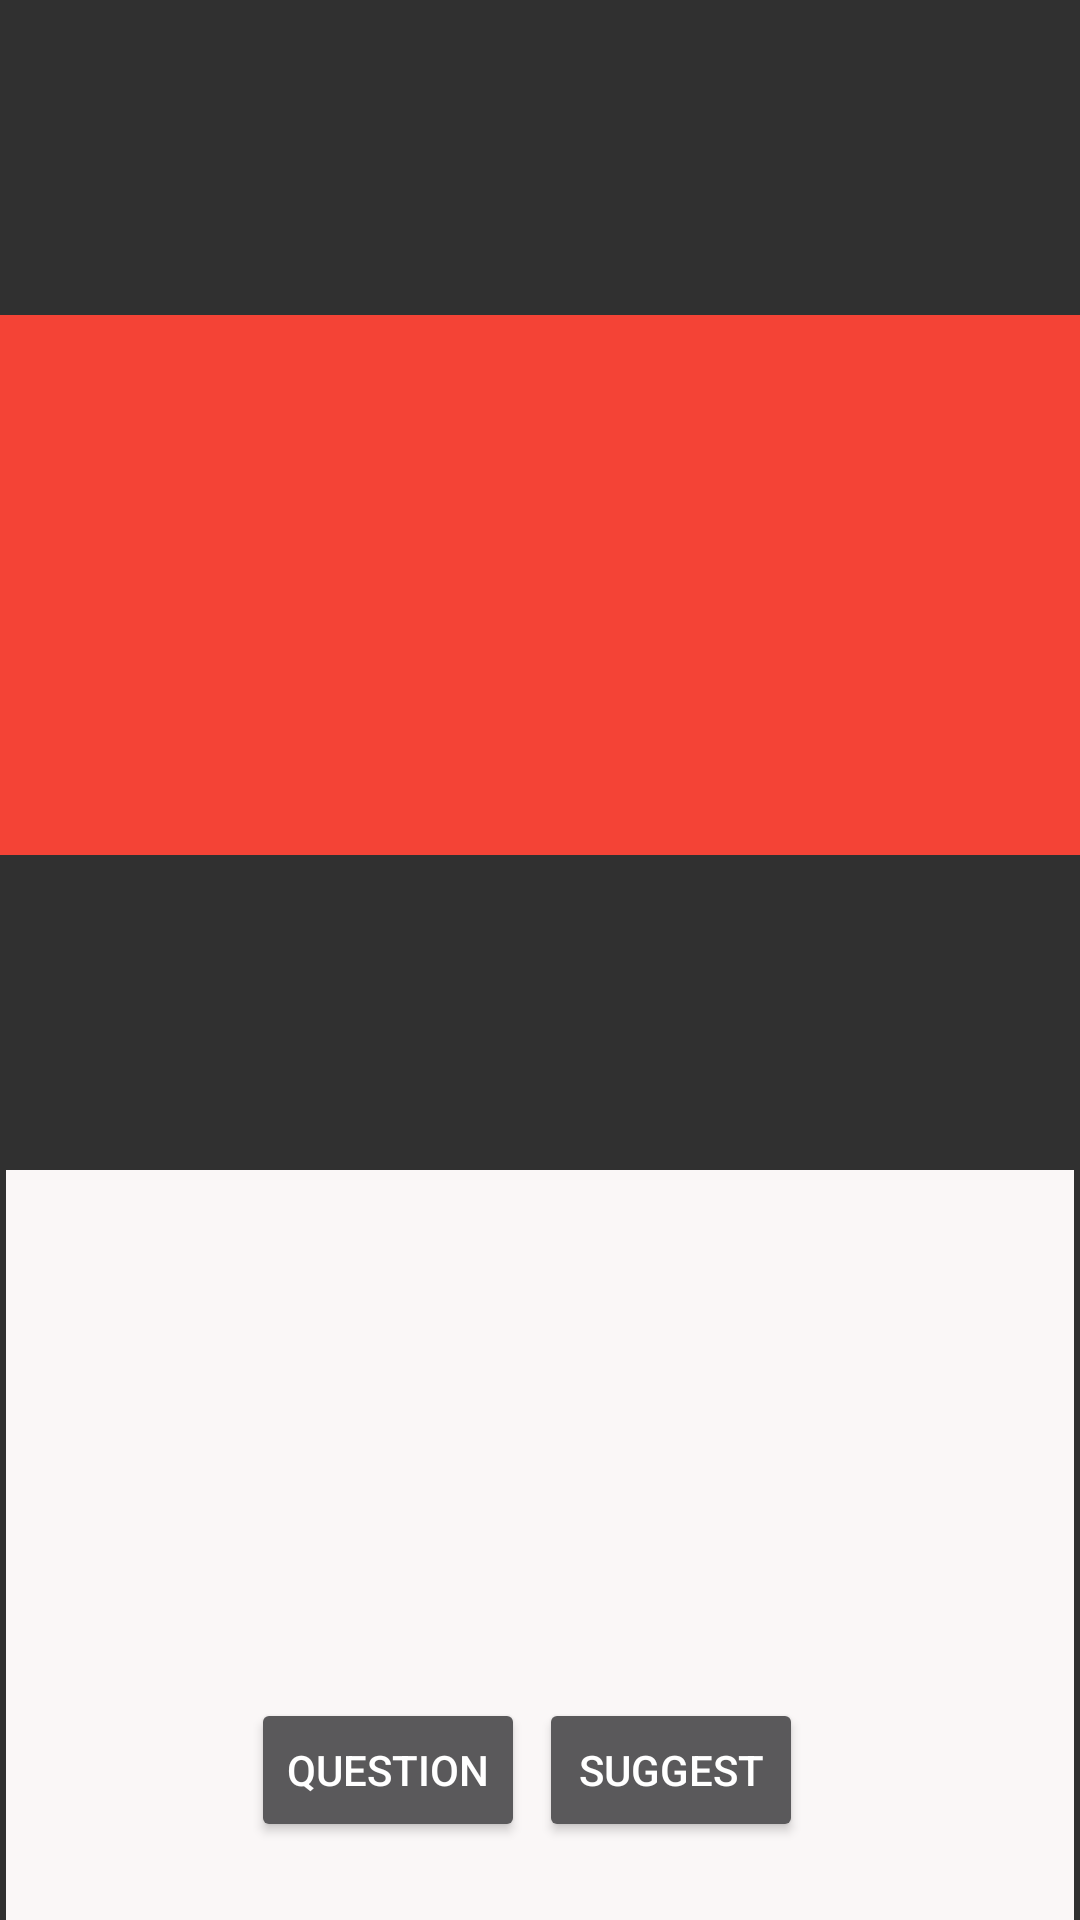

The Android layout XML behind this screen, and the referenced resources:
<!-- AndroidManifest.xml: application theme Theme.AppCompat.NoActionBar -->
<!-- res/layout/activity_main.xml -->
<?xml version="1.0" encoding="utf-8"?>
<androidx.constraintlayout.widget.ConstraintLayout xmlns:android="http://schemas.android.com/apk/res/android"
    xmlns:app="http://schemas.android.com/apk/res-auto"
    xmlns:tools="http://schemas.android.com/tools"
    android:layout_width="match_parent"
    android:layout_height="match_parent"
    tools:context=".MainActivity">


    <LinearLayout
        android:id="@+id/layoutLinear"
        android:layout_width="fill_parent"
        android:layout_height="250dp"
        android:layout_marginLeft="2dp"
        android:layout_marginRight="2dp"
        android:background="#FAF7F7"
        android:orientation="vertical"
        app:layout_constraintBottom_toBottomOf="parent"
        app:layout_constraintEnd_toEndOf="parent"
        app:layout_constraintHorizontal_bias="0.0"
        app:layout_constraintStart_toStartOf="parent" />

    <Button
        android:id="@+id/questionButton"
        android:layout_width="wrap_content"
        android:layout_height="wrap_content"
        android:layout_marginStart="79dp"
        android:layout_marginLeft="79dp"
        android:layout_marginBottom="26dp"
        android:text="@string/questionButtonText"
        app:layout_constraintBottom_toBottomOf="parent"
        app:layout_constraintEnd_toStartOf="@+id/suggestButton"
        app:layout_constraintStart_toStartOf="parent" />

    <Button
        android:id="@+id/suggestButton"
        android:layout_width="wrap_content"
        android:layout_height="wrap_content"
        android:layout_marginStart="205dp"
        android:layout_marginLeft="205dp"
        android:layout_marginEnd="118dp"
        android:layout_marginRight="118dp"
        android:layout_marginBottom="26dp"
        android:text="@string/suggestButtonText"
        app:layout_constraintBottom_toBottomOf="parent"
        app:layout_constraintEnd_toEndOf="parent"
        app:layout_constraintStart_toStartOf="parent" />

    <TextView
        android:id="@+id/textView"
        android:layout_width="372dp"
        android:layout_height="18dp"
        app:layout_constraintBottom_toBottomOf="parent"
        app:layout_constraintStart_toStartOf="parent" />

    <androidx.constraintlayout.widget.ConstraintLayout
        android:id="@+id/constraintLayout"
        android:layout_width="match_parent"
        android:layout_height="180dp"
        android:background="#F44336"
        android:backgroundTint="#F44336"
        app:layout_constraintBottom_toTopOf="@+id/layoutLinear"
        app:layout_constraintEnd_toEndOf="parent"
        app:layout_constraintStart_toStartOf="parent"
        app:layout_constraintTop_toTopOf="parent">

    </androidx.constraintlayout.widget.ConstraintLayout>

    <TextView
        android:id="@+id/textView2"
        android:layout_width="wrap_content"
        android:layout_height="wrap_content"
        android:layout_marginStart="162dp"
        android:layout_marginTop="70dp"
        android:layout_marginEnd="190dp"
        android:layout_marginBottom="62dp"
        android:text="TextView"
        app:layout_constraintBottom_toTopOf="@+id/constraintLayout"
        app:layout_constraintEnd_toEndOf="parent"
        app:layout_constraintStart_toStartOf="parent"
        app:layout_constraintTop_toTopOf="parent" />

</androidx.constraintlayout.widget.ConstraintLayout>
<!-- resources referenced by this layout -->
<resources>
  <string name="questionButtonText">Question</string>
  <string name="suggestButtonText">Suggest</string>
</resources>
